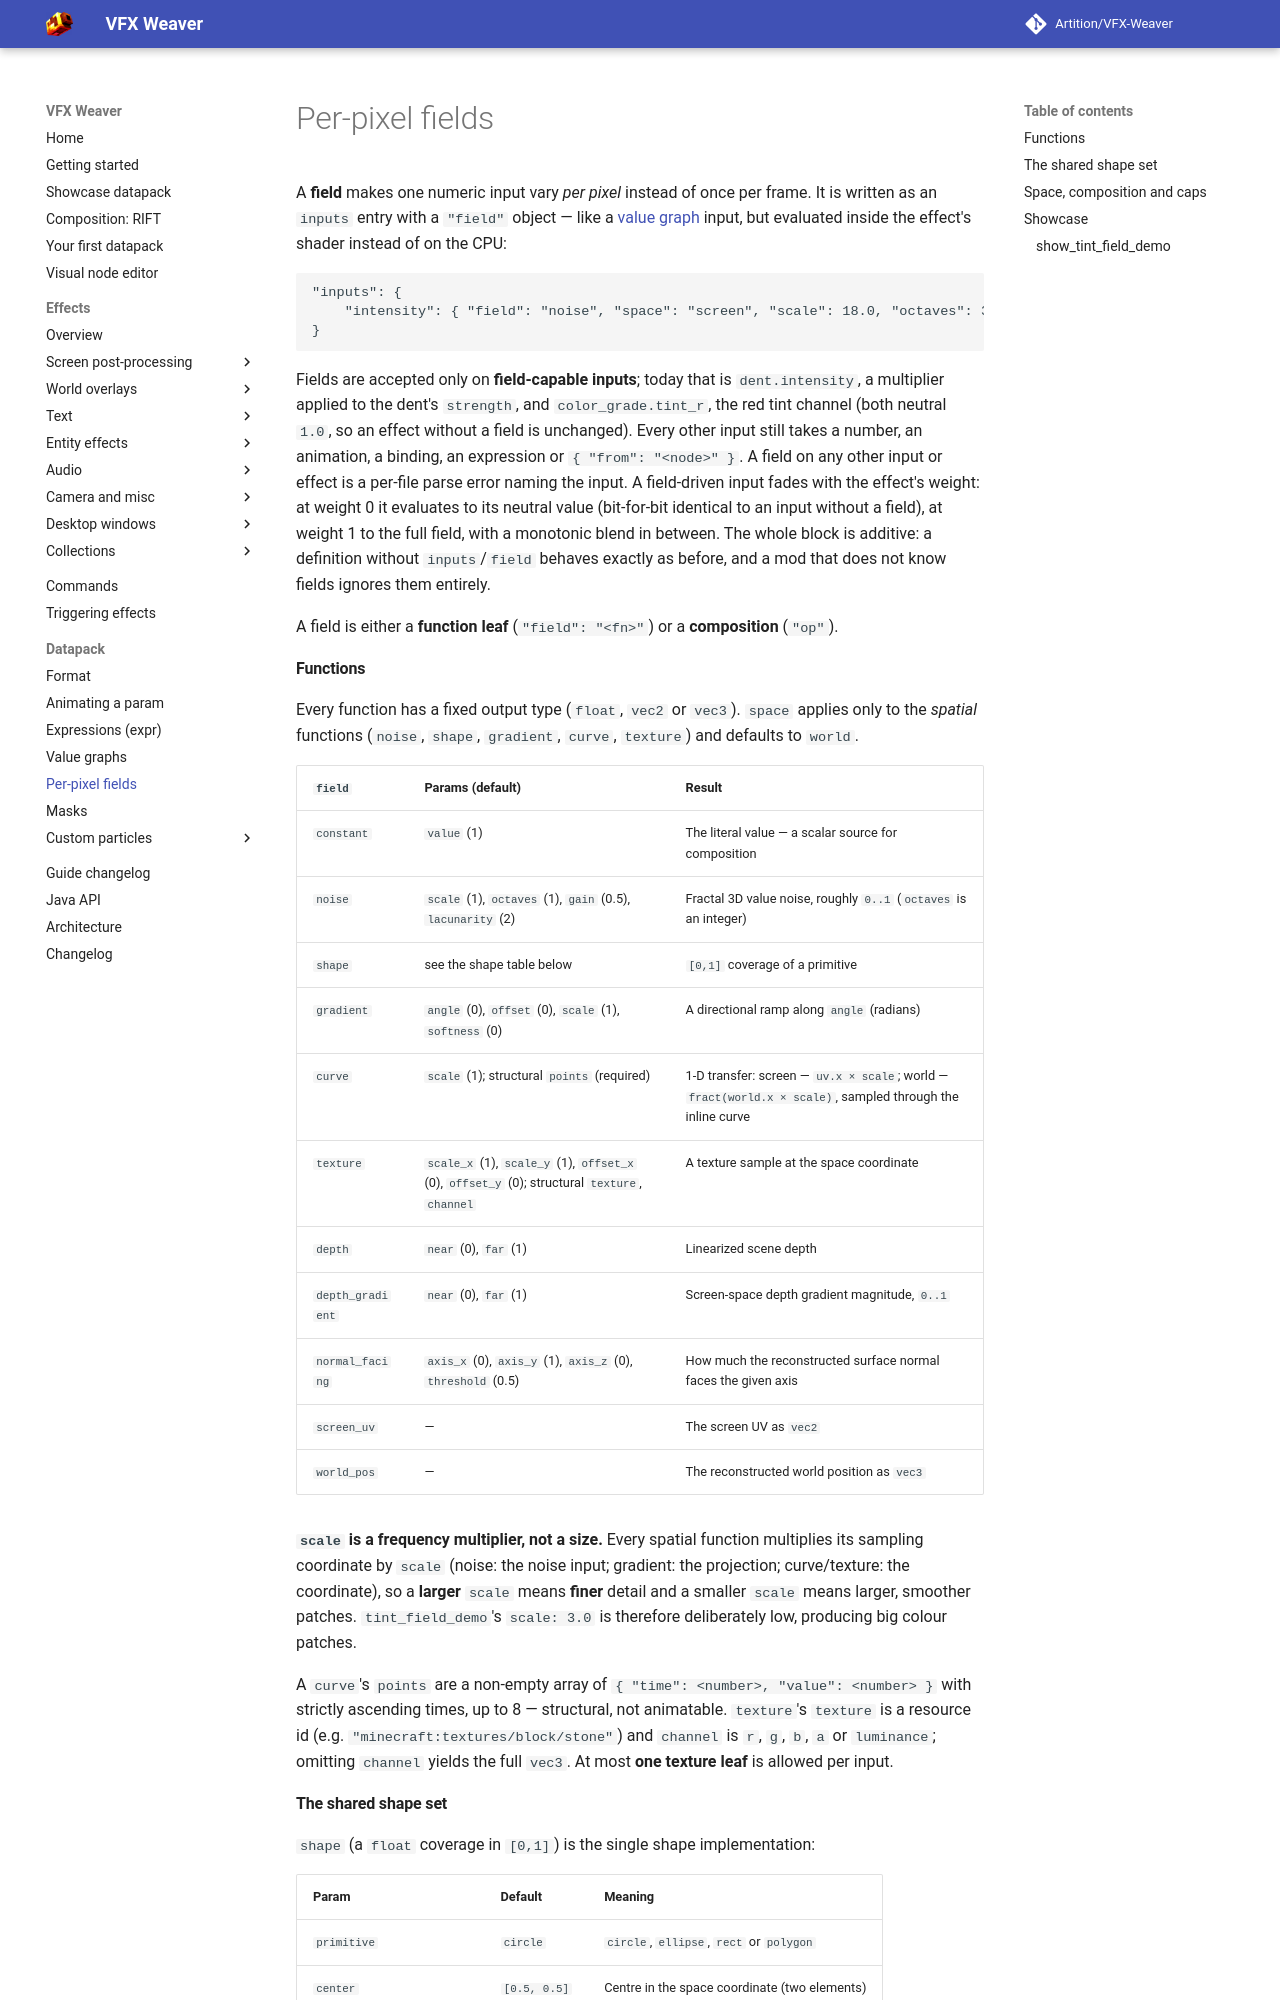

repository: Artition/VFX-Weaver · page: 2.6.3/guide/datapack/fields/index.html · generator: mkdocs

# Per-pixel fields


A **field** makes one numeric input vary *per pixel* instead of once per frame. It is written as an `inputs` entry with a `"field"` object — like a [value graph](graph.md) input, but evaluated inside the effect's shader instead of on the CPU:

```jsonc
"inputs": {
	"intensity": { "field": "noise", "space": "screen", "scale": 18.0, "octaves": 3 }
}
```

Fields are accepted only on **field-capable inputs**; today that is `dent.intensity`, a multiplier applied to the dent's `strength`, and `color_grade.tint_r`, the red tint channel (both neutral `1.0`, so an effect without a field is unchanged). Every other input still takes a number, an animation, a binding, an expression or `{ "from": "<node>" }`. A field on any other input or effect is a per-file parse error naming the input. A field-driven input fades with the effect's weight: at weight 0 it evaluates to its neutral value (bit-for-bit identical to an input without a field), at weight 1 to the full field, with a monotonic blend in between. The whole block is additive: a definition without `inputs`/`field` behaves exactly as before, and a mod that does not know fields ignores them entirely.

A field is either a **function leaf** (`"field": "<fn>"`) or a **composition** (`"op"`).
